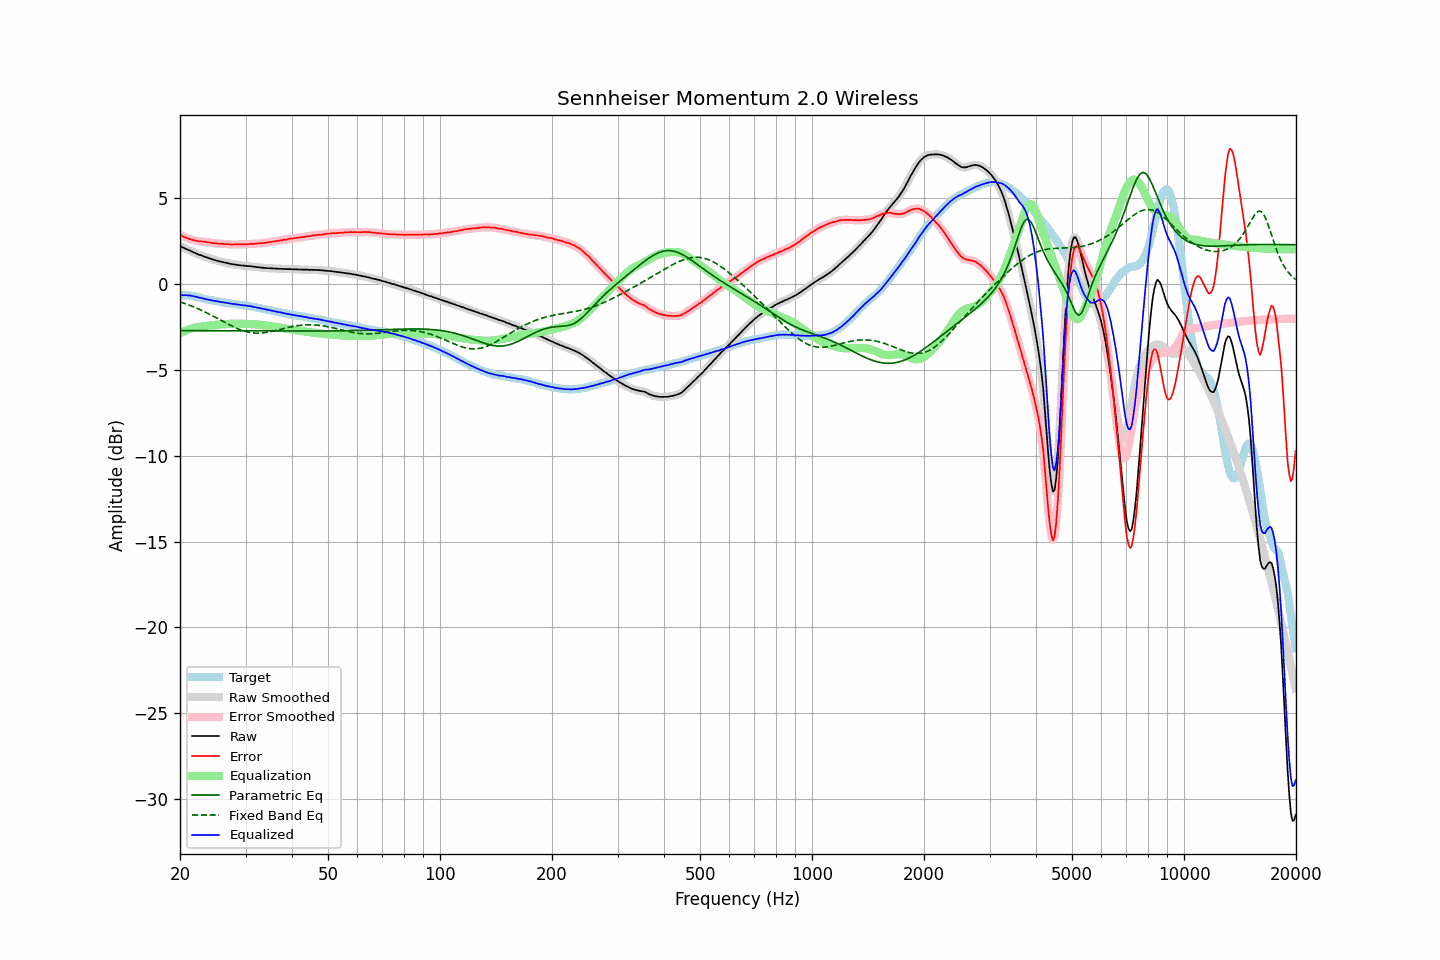

Data behind this chart, as committed beside it:
frequency, raw, error, smoothed, error_smoothed, equalization, parametric_eq, fixed_band_eq, equalized_raw, equalized_smoothed, target
20.00, 2.21, 2.86, 2.21, 2.87, -2.87, -2.71, -1.04, -0.65, -0.65, -0.65
20.20, 2.17, 2.82, 2.17, 2.82, -2.82, -2.71, -1.07, -0.65, -0.65, -0.65
20.40, 2.12, 2.77, 2.12, 2.77, -2.77, -2.71, -1.10, -0.65, -0.65, -0.65
20.61, 2.08, 2.73, 2.08, 2.73, -2.73, -2.71, -1.14, -0.65, -0.65, -0.65
20.81, 2.04, 2.69, 2.04, 2.69, -2.69, -2.71, -1.17, -0.65, -0.65, -0.65
21.02, 1.99, 2.64, 2.00, 2.65, -2.65, -2.71, -1.20, -0.66, -0.66, -0.65
21.23, 1.96, 2.63, 1.95, 2.62, -2.62, -2.71, -1.24, -0.66, -0.67, -0.67
21.44, 1.91, 2.59, 1.91, 2.59, -2.59, -2.71, -1.27, -0.68, -0.68, -0.68
21.66, 1.86, 2.56, 1.87, 2.57, -2.57, -2.71, -1.31, -0.70, -0.70, -0.70
21.87, 1.82, 2.54, 1.82, 2.54, -2.54, -2.72, -1.35, -0.72, -0.72, -0.72
22.09, 1.79, 2.52, 1.78, 2.52, -2.52, -2.72, -1.39, -0.73, -0.74, -0.73
22.31, 1.74, 2.50, 1.74, 2.50, -2.51, -2.72, -1.43, -0.77, -0.76, -0.76
22.54, 1.70, 2.48, 1.71, 2.49, -2.49, -2.72, -1.47, -0.79, -0.79, -0.78
22.76, 1.68, 2.48, 1.67, 2.48, -2.48, -2.72, -1.51, -0.80, -0.81, -0.80
22.99, 1.64, 2.48, 1.64, 2.47, -2.47, -2.72, -1.56, -0.83, -0.83, -0.83
23.22, 1.60, 2.47, 1.61, 2.47, -2.46, -2.72, -1.60, -0.86, -0.85, -0.86
23.45, 1.57, 2.46, 1.57, 2.45, -2.45, -2.72, -1.65, -0.88, -0.88, -0.89
23.69, 1.54, 2.44, 1.54, 2.44, -2.44, -2.72, -1.69, -0.89, -0.89, -0.90
23.92, 1.51, 2.43, 1.51, 2.42, -2.42, -2.72, -1.74, -0.91, -0.91, -0.92
24.16, 1.48, 2.41, 1.48, 2.40, -2.41, -2.72, -1.79, -0.93, -0.93, -0.93
24.40, 1.44, 2.39, 1.44, 2.39, -2.40, -2.72, -1.84, -0.96, -0.95, -0.95
24.65, 1.41, 2.38, 1.41, 2.38, -2.38, -2.72, -1.89, -0.97, -0.97, -0.97
24.89, 1.39, 2.38, 1.39, 2.37, -2.37, -2.72, -1.94, -0.98, -0.99, -0.99
25.14, 1.36, 2.36, 1.36, 2.36, -2.36, -2.72, -1.99, -1.00, -1.00, -1.00
25.39, 1.34, 2.36, 1.34, 2.35, -2.36, -2.72, -2.04, -1.02, -1.02, -1.02
25.65, 1.31, 2.34, 1.31, 2.35, -2.35, -2.72, -2.09, -1.04, -1.04, -1.03
25.91, 1.29, 2.35, 1.29, 2.34, -2.34, -2.72, -2.14, -1.05, -1.05, -1.06
26.16, 1.27, 2.34, 1.27, 2.34, -2.34, -2.72, -2.19, -1.07, -1.07, -1.07
26.43, 1.25, 2.33, 1.25, 2.34, -2.33, -2.72, -2.24, -1.08, -1.08, -1.08
26.69, 1.23, 2.33, 1.23, 2.33, -2.32, -2.72, -2.29, -1.09, -1.09, -1.10
26.96, 1.21, 2.32, 1.21, 2.32, -2.32, -2.72, -2.34, -1.11, -1.11, -1.11
27.23, 1.19, 2.31, 1.19, 2.31, -2.31, -2.72, -2.39, -1.12, -1.13, -1.12
27.50, 1.16, 2.29, 1.17, 2.30, -2.31, -2.73, -2.44, -1.15, -1.14, -1.13
27.77, 1.15, 2.30, 1.15, 2.30, -2.31, -2.73, -2.48, -1.16, -1.16, -1.15
28.05, 1.14, 2.31, 1.14, 2.30, -2.30, -2.73, -2.52, -1.16, -1.17, -1.17
28.33, 1.12, 2.31, 1.12, 2.31, -2.30, -2.73, -2.57, -1.18, -1.18, -1.19
28.62, 1.11, 2.31, 1.11, 2.31, -2.30, -2.73, -2.61, -1.19, -1.19, -1.20
28.90, 1.10, 2.31, 1.10, 2.31, -2.31, -2.73, -2.64, -1.20, -1.21, -1.21
29.19, 1.08, 2.31, 1.09, 2.31, -2.31, -2.73, -2.68, -1.23, -1.22, -1.23
29.48, 1.08, 2.31, 1.08, 2.31, -2.31, -2.73, -2.71, -1.23, -1.23, -1.23
29.78, 1.07, 2.31, 1.07, 2.31, -2.31, -2.73, -2.74, -1.24, -1.24, -1.24
30.08, 1.06, 2.31, 1.06, 2.31, -2.32, -2.73, -2.77, -1.26, -1.26, -1.25
30.38, 1.05, 2.32, 1.05, 2.32, -2.32, -2.73, -2.79, -1.27, -1.27, -1.27
30.68, 1.04, 2.32, 1.04, 2.33, -2.33, -2.73, -2.81, -1.29, -1.28, -1.28
30.99, 1.04, 2.35, 1.03, 2.34, -2.33, -2.73, -2.83, -1.29, -1.30, -1.30
31.30, 1.02, 2.34, 1.02, 2.34, -2.34, -2.73, -2.84, -1.32, -1.31, -1.32
31.61, 1.01, 2.34, 1.01, 2.34, -2.34, -2.73, -2.85, -1.33, -1.33, -1.33
31.93, 1.00, 2.35, 1.00, 2.35, -2.35, -2.73, -2.86, -1.35, -1.35, -1.35
32.24, 0.98, 2.36, 0.99, 2.36, -2.36, -2.73, -2.86, -1.38, -1.37, -1.38
32.57, 0.98, 2.37, 0.98, 2.37, -2.37, -2.73, -2.86, -1.39, -1.39, -1.39
32.89, 0.96, 2.36, 0.96, 2.37, -2.37, -2.73, -2.85, -1.41, -1.41, -1.40
33.22, 0.96, 2.39, 0.96, 2.38, -2.38, -2.73, -2.85, -1.42, -1.43, -1.43
33.55, 0.94, 2.39, 0.95, 2.39, -2.40, -2.73, -2.84, -1.46, -1.45, -1.45
33.89, 0.94, 2.41, 0.94, 2.41, -2.41, -2.73, -2.83, -1.47, -1.47, -1.47
34.23, 0.93, 2.42, 0.93, 2.42, -2.42, -2.74, -2.81, -1.49, -1.49, -1.49
34.57, 0.92, 2.43, 0.92, 2.43, -2.43, -2.74, -2.80, -1.51, -1.51, -1.51
34.92, 0.92, 2.45, 0.92, 2.45, -2.45, -2.74, -2.78, -1.53, -1.53, -1.53
35.27, 0.91, 2.46, 0.91, 2.46, -2.46, -2.74, -2.76, -1.55, -1.55, -1.54
35.62, 0.91, 2.48, 0.91, 2.48, -2.47, -2.74, -2.74, -1.56, -1.57, -1.57
35.97, 0.90, 2.49, 0.90, 2.49, -2.49, -2.74, -2.71, -1.59, -1.59, -1.59
... 635 more rows
